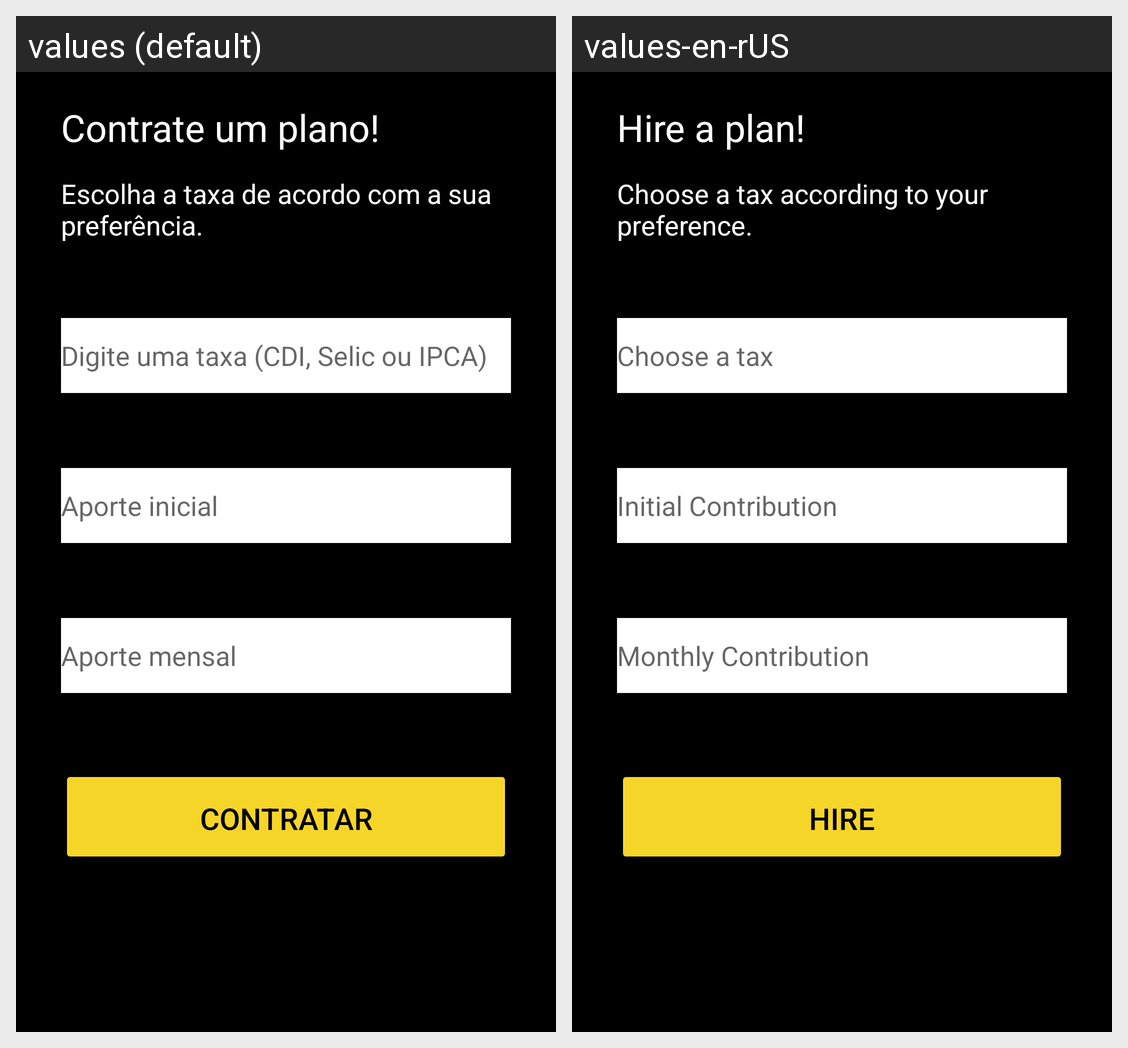

Locale-by-locale string values for the Android screen shown in this grid:
Android screen res/layout/activity_tela_contratar.xml rendered under 2 locales, left to right: values (default), values-en-rUS. Device: Nexus 5 (rendered at 1080×1920; each locale shown at half size, 540×960, under a caption strip naming it); theme AppTheme.
Strings drawn on this screen, with the default value and each locale's value (text and hints the layout hard-codes, and strings that could not be matched under every locale, appear in the picture but are not listed):

titulo_contrate
  values: Contrate um plano!
  values-en-rUS: Hire a plan!

subtitulo_escolha_taxa
  values: Escolha a taxa de acordo com a sua preferência.
  values-en-rUS: Choose a tax according to your preference.

contrate_taxa
  values: Digite uma taxa (CDI, Selic ou IPCA)
  values-en-rUS: Choose a tax

contrate_inicial
  values: Aporte inicial
  values-en-rUS: Initial Contribution

contrate_mensal
  values: Aporte mensal
  values-en-rUS: Monthly Contribution

bt_contratar
  values: CONTRATAR
  values-en-rUS: HIRE
